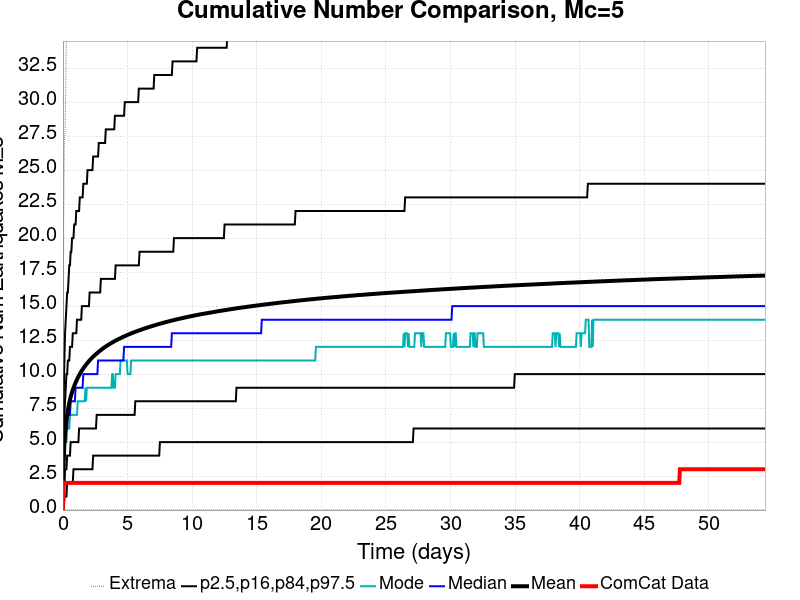

The table this chart was drawn from, first rows:
Time (days), ComCat Data, Simulation Mean, Simulation Median, Simulation Mode, Simulation Minimum, Simulation Maximum, 2.5 %-ile, 16 %-ile, 84 %-ile, 97.5 %-ile
0.0, 0.0, 0.0, 0.0, 0.0, 0.0, 0.0, 0.0, 0.0, 0.0, 0.0
0.0544, 2.0, 3.558, 3.0, 3.0, 0.0, 21.0, 0.0, 2.0, 6.0, 8.0
0.1088, 2.0, 4.795, 4.0, 4.0, 0.0, 27.0, 1.0, 2.0, 7.0, 11.0
0.1632, 2.0, 5.588, 5.0, 5.0, 0.0, 28.0, 1.0, 3.0, 8.0, 13.0
0.2176, 2.0, 6.173, 6.0, 5.0, 0.0, 31.0, 1.0, 3.0, 9.0, 14.0
0.272, 2.0, 6.633, 6.0, 5.0, 0.0, 36.0, 1.0, 3.0, 10.0, 15.0
0.3264, 2.0, 7.016, 6.0, 6.0, 0.0, 38.0, 2.0, 4.0, 10.0, 16.0
0.3808, 2.0, 7.342, 7.0, 6.0, 0.0, 44.0, 2.0, 4.0, 11.0, 16.0
0.4352, 2.0, 7.623, 7.0, 6.0, 0.0, 45.0, 2.0, 4.0, 11.0, 17.0
0.4896, 2.0, 7.875, 7.0, 6.0, 0.0, 46.0, 2.0, 4.0, 11.0, 18.0
0.544, 2.0, 8.105, 7.0, 7.0, 0.0, 46.0, 2.0, 4.0, 12.0, 18.0
0.5984, 2.0, 8.312, 8.0, 7.0, 0.0, 48.0, 2.0, 5.0, 12.0, 19.0
0.6528, 2.0, 8.499, 8.0, 7.0, 0.0, 50.0, 2.0, 5.0, 12.0, 19.0
0.7072, 2.0, 8.67, 8.0, 7.0, 0.0, 50.0, 2.0, 5.0, 12.0, 20.0
0.7616, 2.0, 8.832, 8.0, 7.0, 0.0, 52.0, 2.0, 5.0, 13.0, 20.0
0.816, 2.0, 8.979, 8.0, 7.0, 0.0, 53.0, 3.0, 5.0, 13.0, 20.0
0.8704, 2.0, 9.117, 8.0, 7.0, 0.0, 53.0, 3.0, 5.0, 13.0, 21.0
0.9248, 2.0, 9.249, 8.0, 7.0, 0.0, 53.0, 3.0, 5.0, 13.0, 21.0
0.9792, 2.0, 9.369, 9.0, 7.0, 0.0, 55.0, 3.0, 5.0, 13.0, 21.0
1.034, 2.0, 9.484, 9.0, 7.0, 0.0, 55.0, 3.0, 5.0, 13.0, 22.0
1.088, 2.0, 9.6, 9.0, 7.0, 0.0, 56.0, 3.0, 5.0, 14.0, 22.0
1.142, 2.0, 9.708, 9.0, 8.0, 0.0, 59.0, 3.0, 5.0, 14.0, 22.0
1.197, 2.0, 9.812, 9.0, 8.0, 0.0, 60.0, 3.0, 5.0, 14.0, 22.0
1.251, 2.0, 9.908, 9.0, 8.0, 0.0, 62.0, 3.0, 6.0, 14.0, 22.0
1.306, 2.0, 10, 9.0, 8.0, 0.0, 62.0, 3.0, 6.0, 14.0, 23.0
1.36, 2.0, 10.09, 9.0, 8.0, 0.0, 63.0, 3.0, 6.0, 14.0, 23.0
1.414, 2.0, 10.18, 9.0, 8.0, 0.0, 65.0, 3.0, 6.0, 14.0, 23.0
1.469, 2.0, 10.26, 9.0, 8.0, 0.0, 66.0, 3.0, 6.0, 15.0, 23.0
1.523, 2.0, 10.34, 9.0, 8.0, 0.0, 66.0, 3.0, 6.0, 15.0, 23.0
1.578, 2.0, 10.42, 10.0, 8.0, 0.0, 66.0, 3.0, 6.0, 15.0, 24.0
1.632, 2.0, 10.49, 10.0, 8.0, 0.0, 66.0, 3.0, 6.0, 15.0, 24.0
1.686, 2.0, 10.56, 10.0, 8.0, 0.0, 66.0, 3.0, 6.0, 15.0, 24.0
1.741, 2.0, 10.63, 10.0, 9.0, 0.0, 66.0, 3.0, 6.0, 15.0, 24.0
1.795, 2.0, 10.7, 10.0, 8.0, 0.0, 66.0, 3.0, 6.0, 15.0, 24.0
1.85, 2.0, 10.76, 10.0, 9.0, 0.0, 67.0, 3.0, 6.0, 15.0, 24.0
1.904, 2.0, 10.83, 10.0, 9.0, 0.0, 67.0, 3.0, 6.0, 15.0, 25.0
1.958, 2.0, 10.89, 10.0, 9.0, 0.0, 67.0, 3.0, 6.0, 15.0, 25.0
2.013, 2.0, 10.95, 10.0, 9.0, 0.0, 67.0, 3.0, 6.0, 15.0, 25.0
2.067, 2.0, 11.01, 10.0, 9.0, 0.0, 69.0, 3.0, 6.0, 16.0, 25.0
2.122, 2.0, 11.07, 10.0, 9.0, 0.0, 69.0, 3.0, 6.0, 16.0, 25.0
2.176, 2.0, 11.12, 10.0, 9.0, 0.0, 69.0, 3.0, 6.0, 16.0, 25.0
2.23, 2.0, 11.18, 10.0, 9.0, 0.0, 69.0, 3.0, 6.0, 16.0, 25.0
2.285, 2.0, 11.23, 10.0, 9.0, 0.0, 69.0, 3.0, 6.0, 16.0, 25.0
2.339, 2.0, 11.28, 10.0, 9.0, 0.0, 70.0, 4.0, 6.0, 16.0, 26.0
2.394, 2.0, 11.33, 10.0, 9.0, 0.0, 70.0, 4.0, 6.0, 16.0, 26.0
2.448, 2.0, 11.38, 10.0, 9.0, 0.0, 70.0, 4.0, 6.0, 16.0, 26.0
2.502, 2.0, 11.42, 10.0, 9.0, 0.0, 70.0, 4.0, 6.0, 16.0, 26.0
2.557, 2.0, 11.47, 10.0, 9.0, 0.0, 71.0, 4.0, 6.0, 16.0, 26.0
2.611, 2.0, 11.51, 10.0, 9.0, 0.0, 71.0, 4.0, 7.0, 16.0, 26.0
2.666, 2.0, 11.56, 10.0, 9.0, 0.0, 71.0, 4.0, 7.0, 16.0, 26.0
2.72, 2.0, 11.6, 11.0, 9.0, 0.0, 71.0, 4.0, 7.0, 16.0, 26.0
2.774, 2.0, 11.64, 11.0, 9.0, 0.0, 71.0, 4.0, 7.0, 16.0, 27.0
2.829, 2.0, 11.69, 11.0, 9.0, 0.0, 71.0, 4.0, 7.0, 16.0, 27.0
2.883, 2.0, 11.73, 11.0, 9.0, 0.0, 71.0, 4.0, 7.0, 16.0, 27.0
2.938, 2.0, 11.77, 11.0, 9.0, 0.0, 71.0, 4.0, 7.0, 17.0, 27.0
2.992, 2.0, 11.81, 11.0, 9.0, 0.0, 71.0, 4.0, 7.0, 17.0, 27.0
3.046, 2.0, 11.85, 11.0, 9.0, 0.0, 71.0, 4.0, 7.0, 17.0, 27.0
3.101, 2.0, 11.89, 11.0, 9.0, 0.0, 71.0, 4.0, 7.0, 17.0, 27.0
3.155, 2.0, 11.92, 11.0, 9.0, 0.0, 71.0, 4.0, 7.0, 17.0, 27.0
3.21, 2.0, 11.96, 11.0, 9.0, 0.0, 71.0, 4.0, 7.0, 17.0, 27.0
... 940 more rows
